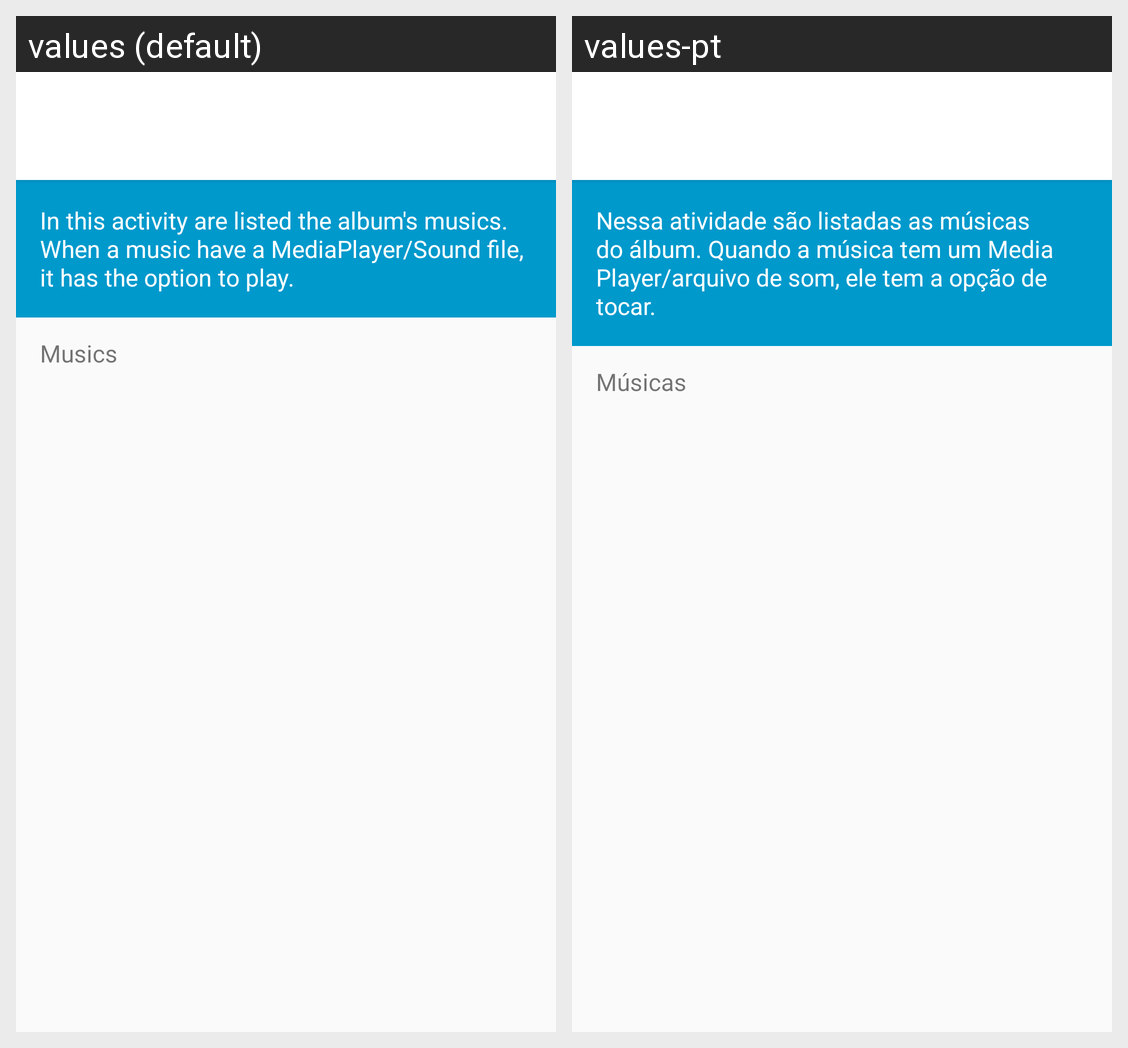

The same Android screen rendered under two of its app's locales, left to right. List the strings drawn on it with the default value and each locale's translation.
Android screen res/layout/activity_album.xml rendered under 2 locales, left to right: values (default), values-pt. Device: Nexus 5 (rendered at 1080×1920; each locale shown at half size, 540×960, under a caption strip naming it); theme AppTheme.
Strings drawn on this screen, with the default value and each locale's value (text and hints the layout hard-codes, and strings that could not be matched under every locale, appear in the picture but are not listed):

albums_activity_text_explanation
  values: In this activity are listed the album's musics. When a music have a MediaPlayer/Sound file, it has the option to play.
  values-pt: Nessa atividade são listadas as músicas do álbum. Quando a música tem um Media Player/arquivo de som, ele tem a opção de tocar.

musics
  values: Musics
  values-pt: Músicas
